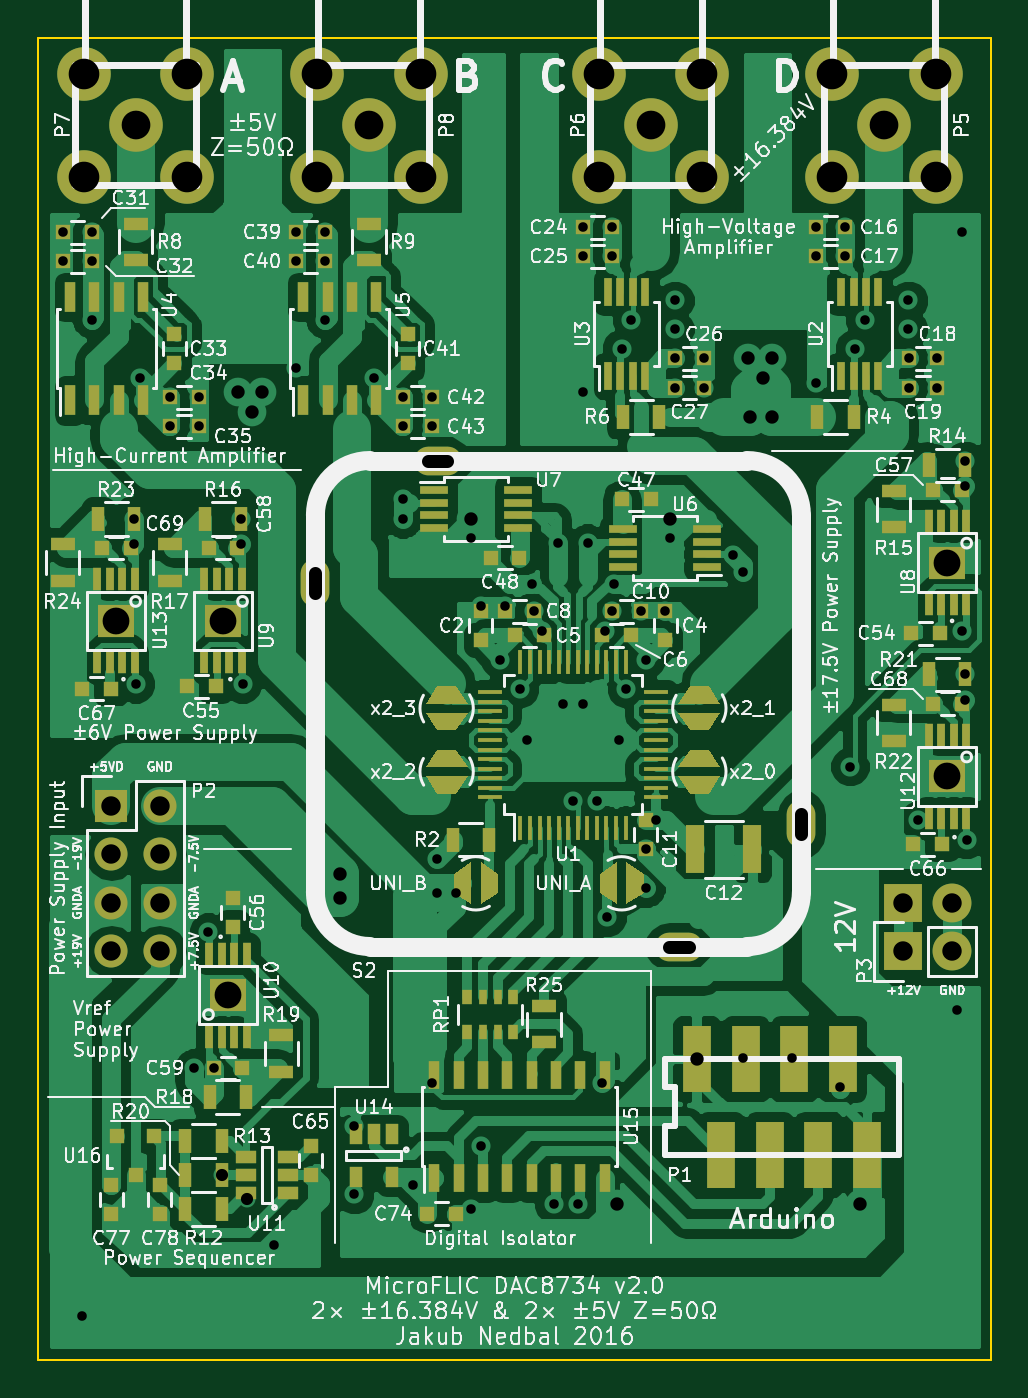
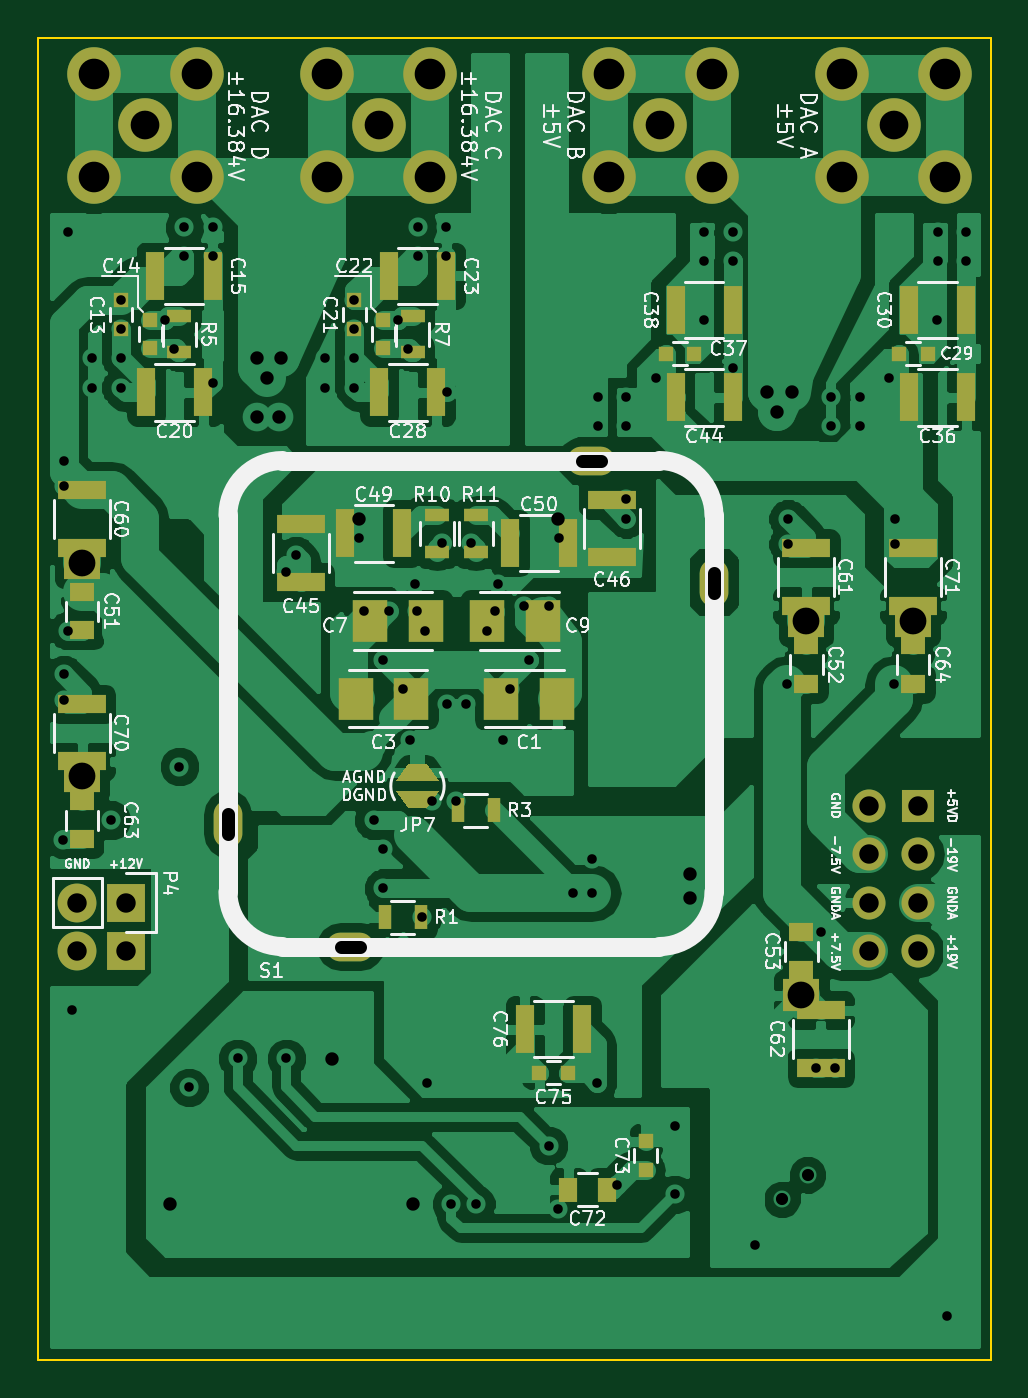
Circuit board: 8 layer files. Board 49.8 x 69.1 mm.
- bottom_copper: MicroFLiC_DAC-B.Cu.gbl (136310 bytes)
- bottom_mask: MicroFLiC_DAC-B.Mask.gbs (4558 bytes)
- bottom_silk: MicroFLiC_DAC-B.SilkS.gbo (72198 bytes)
- outline: MicroFLiC_DAC-Edge.Cuts.gm1 (508 bytes)
- top_copper: MicroFLiC_DAC-F.Cu.gtl (163737 bytes)
- top_mask: MicroFLiC_DAC-F.Mask.gts (12400 bytes)
- top_silk: MicroFLiC_DAC-F.SilkS.gto (175316 bytes)
- drill: MicroFLiC_DAC.drl (2974 bytes)

=== bottom_copper: MicroFLiC_DAC-B.Cu.gbl (136310 bytes, source omitted) ===
=== bottom_mask: MicroFLiC_DAC-B.Mask.gbs ===
G04 #@! TF.FileFunction,Soldermask,Bot*
%FSLAX46Y46*%
G04 Gerber Fmt 4.6, Leading zero omitted, Abs format (unit mm)*
G04 Created by KiCad (PCBNEW 4.0.2-4+6225~38~ubuntu14.04.1-stable) date Wed 23 Mar 2016 10:18:06 GMT*
%MOMM*%
G01*
G04 APERTURE LIST*
%ADD10C,0.100000*%
%ADD11C,2.800000*%
%ADD12R,1.880000X1.680000*%
%ADD13R,1.250000X1.000000*%
%ADD14R,2.500000X1.000000*%
%ADD15R,1.727200X1.727200*%
%ADD16O,1.727200X1.727200*%
%ADD17R,1.000000X2.500000*%
%ADD18R,0.750000X0.800000*%
%ADD19R,1.300000X0.700000*%
%ADD20R,0.800000X0.750000*%
%ADD21R,1.000000X1.250000*%
%ADD22R,0.700000X1.300000*%
%ADD23R,1.800000X2.230000*%
%ADD24R,2.032000X2.032000*%
%ADD25O,2.032000X2.032000*%
%ADD26O,2.500000X1.500000*%
%ADD27O,1.500000X2.500000*%
G04 APERTURE END LIST*
D10*
D11*
X144272000Y-104648000D03*
X146972000Y-101948000D03*
X141572000Y-101948000D03*
X141572000Y-107348000D03*
X146972000Y-107348000D03*
D12*
X147574000Y-138684000D03*
D13*
X109982000Y-146828000D03*
X109982000Y-148828000D03*
D12*
X109982000Y-150114000D03*
D14*
X108966000Y-153900000D03*
X108966000Y-150900000D03*
X147574000Y-123722000D03*
X147574000Y-126722000D03*
D12*
X147574000Y-127508000D03*
D13*
X147574000Y-131048000D03*
X147574000Y-129048000D03*
D14*
X147574000Y-134898000D03*
X147574000Y-137898000D03*
D13*
X147574000Y-141970000D03*
X147574000Y-139970000D03*
D15*
X103886000Y-140208000D03*
D16*
X106426000Y-140208000D03*
X103886000Y-142748000D03*
X106426000Y-142748000D03*
X103886000Y-145288000D03*
X106426000Y-145288000D03*
X103886000Y-147828000D03*
X106426000Y-147828000D03*
D12*
X104140000Y-130556000D03*
D17*
X141248000Y-118618000D03*
X144248000Y-118618000D03*
X140740000Y-112522000D03*
X143740000Y-112522000D03*
D18*
X145542000Y-113804000D03*
X145542000Y-115304000D03*
D19*
X142494000Y-114620000D03*
X142494000Y-116520000D03*
D18*
X144018000Y-114820000D03*
X144018000Y-116320000D03*
X131826000Y-114820000D03*
X131826000Y-116320000D03*
D17*
X101370000Y-118872000D03*
X104370000Y-118872000D03*
X101370000Y-114300000D03*
X104370000Y-114300000D03*
D20*
X103390000Y-116586000D03*
X104890000Y-116586000D03*
D13*
X109728000Y-133842000D03*
X109728000Y-131842000D03*
X104140000Y-133842000D03*
X104140000Y-131842000D03*
D21*
X120158000Y-160274000D03*
X122158000Y-160274000D03*
D22*
X129860000Y-146050000D03*
X131760000Y-146050000D03*
X127950000Y-140462000D03*
X126050000Y-140462000D03*
D19*
X130302000Y-114620000D03*
X130302000Y-116520000D03*
D23*
X122746000Y-134620000D03*
X125666000Y-134620000D03*
X133286000Y-134620000D03*
X130366000Y-134620000D03*
X129604000Y-130556000D03*
X132524000Y-130556000D03*
X126428000Y-130556000D03*
X123508000Y-130556000D03*
D18*
X133350000Y-113804000D03*
X133350000Y-115304000D03*
D20*
X115582000Y-116586000D03*
X117082000Y-116586000D03*
X122186000Y-154178000D03*
X123686000Y-154178000D03*
D18*
X118110000Y-159246000D03*
X118110000Y-157746000D03*
D12*
X109728000Y-130556000D03*
D11*
X132080000Y-104648000D03*
X134780000Y-101948000D03*
X129380000Y-101948000D03*
X129380000Y-107348000D03*
X134780000Y-107348000D03*
D14*
X136144000Y-128500000D03*
X136144000Y-125500000D03*
X119888000Y-124230000D03*
X119888000Y-127230000D03*
D17*
X130834000Y-125984000D03*
X133834000Y-125984000D03*
X125198000Y-126492000D03*
X122198000Y-126492000D03*
D14*
X109728000Y-126770000D03*
X109728000Y-129770000D03*
X104140000Y-126770000D03*
X104140000Y-129770000D03*
D24*
X145288000Y-147828000D03*
D25*
X147828000Y-147828000D03*
D24*
X145288000Y-145288000D03*
D25*
X147828000Y-145288000D03*
D11*
X105156000Y-104648000D03*
X107856000Y-101948000D03*
X102456000Y-101948000D03*
X102456000Y-107348000D03*
X107856000Y-107348000D03*
X117348000Y-104648000D03*
X120048000Y-101948000D03*
X114648000Y-101948000D03*
X114648000Y-107348000D03*
X120048000Y-107348000D03*
D19*
X129032000Y-126934000D03*
X129032000Y-125034000D03*
X127000000Y-126934000D03*
X127000000Y-125034000D03*
D17*
X128548000Y-112522000D03*
X131548000Y-112522000D03*
X129056000Y-118618000D03*
X132056000Y-118618000D03*
X113562000Y-114300000D03*
X116562000Y-114300000D03*
X113562000Y-118872000D03*
X116562000Y-118872000D03*
X121436000Y-151892000D03*
X124436000Y-151892000D03*
D10*
G36*
X129548000Y-140342000D02*
X128948000Y-139442000D01*
X131148000Y-139442000D01*
X130548000Y-140342000D01*
X129548000Y-140342000D01*
X129548000Y-140342000D01*
G37*
G36*
X130548000Y-138042000D02*
X131148000Y-138942000D01*
X128948000Y-138942000D01*
X129548000Y-138042000D01*
X130548000Y-138042000D01*
X130548000Y-138042000D01*
G37*
D26*
X120954000Y-122174000D03*
X133554000Y-147574000D03*
D27*
X139954000Y-141174000D03*
X114554000Y-128574000D03*
M02*

=== bottom_silk: MicroFLiC_DAC-B.SilkS.gbo (72198 bytes, source omitted) ===
=== outline: MicroFLiC_DAC-Edge.Cuts.gm1 ===
G04 #@! TF.FileFunction,Profile,NP*
%FSLAX46Y46*%
G04 Gerber Fmt 4.6, Leading zero omitted, Abs format (unit mm)*
G04 Created by KiCad (PCBNEW 4.0.2-4+6225~38~ubuntu14.04.1-stable) date Wed 23 Mar 2016 10:18:06 GMT*
%MOMM*%
G01*
G04 APERTURE LIST*
%ADD10C,0.100000*%
G04 APERTURE END LIST*
D10*
X100076000Y-169164000D02*
X100076000Y-100076000D01*
X149860000Y-169164000D02*
X100076000Y-169164000D01*
X149860000Y-100076000D02*
X149860000Y-169164000D01*
X100076000Y-100076000D02*
X149860000Y-100076000D01*
M02*

=== top_copper: MicroFLiC_DAC-F.Cu.gtl (163737 bytes, source omitted) ===
=== top_mask: MicroFLiC_DAC-F.Mask.gts (12400 bytes, source omitted) ===
=== top_silk: MicroFLiC_DAC-F.SilkS.gto (175316 bytes, source omitted) ===
=== drill: MicroFLiC_DAC.drl ===
M48
METRIC,TZ
T1C0.500
T2C0.635
T3C0.700
T4C1.016
T5C1.400
T6C1.500
T7C1.600
%
G90
G05
T1
X101358Y-110236
X101358Y-111760
X102362Y-166878
X102858Y-110236
X102858Y-111760
X102870Y-114808
X105090Y-125222
X105090Y-126546
X105156Y-133858
X105410Y-117856
X106946Y-118872
X106946Y-120396
X108204Y-153924
X108446Y-118872
X108446Y-120396
X108966Y-146812
X109232Y-153924
X110678Y-125222
X110678Y-126546
X110744Y-133858
X112395Y-163195
X113538Y-117348
X113550Y-110236
X113550Y-111760
X115050Y-110236
X115050Y-111760
X115062Y-114808
X116586Y-156972
X116586Y-160528
X117602Y-117856
X119126Y-124206
X119126Y-125222
X119138Y-118872
X119138Y-120396
X119634Y-160020
X120638Y-118872
X120638Y-120396
X120650Y-154686
X120904Y-143002
X120904Y-144780
X121920Y-144780
X122670Y-126214
X122682Y-161290
X123190Y-129794
X123190Y-157988
X124206Y-132588
X124460Y-129794
X125222Y-134112
X125603Y-136779
X125857Y-128651
X125972Y-130048
X126416Y-131064
X127000Y-161036
X127254Y-126492
X127508Y-134874
X128016Y-139954
X128270Y-161036
X128524Y-118618
X128524Y-134874
X128536Y-109982
X128536Y-111506
X128778Y-126492
X129286Y-139954
X129540Y-154686
X129667Y-131064
X129794Y-146050
X130036Y-109982
X130036Y-111506
X130060Y-130048
X130175Y-128651
X130429Y-136779
X130556Y-116332
X130810Y-134112
X131064Y-114808
X131560Y-130048
X131826Y-132588
X131826Y-142494
X131826Y-144526
X132334Y-140970
X132842Y-130060
X133108Y-126238
X133350Y-113804
X133350Y-115304
X133362Y-116840
X133362Y-118364
X134862Y-116840
X134862Y-118364
X136398Y-127127
X136906Y-128016
X136906Y-153416
X139446Y-153416
X140716Y-118110
X140728Y-109982
X140728Y-111506
X141986Y-154940
X142228Y-109982
X142228Y-111506
X142494Y-138176
X142748Y-116332
X143256Y-114808
X145542Y-113804
X145542Y-115304
X145554Y-116840
X145554Y-118364
X146050Y-140970
X147054Y-116840
X147054Y-118364
X148082Y-150876
X148336Y-110236
X148336Y-131064
X148524Y-122174
X148524Y-123498
X148524Y-133350
X148524Y-134674
X148590Y-141986
T2
X109662Y-159512
X110998Y-160782
T3
X110490Y-118618
X111252Y-119634
X111760Y-118618
X115824Y-143764
X115824Y-145034
X122682Y-125222
X130302Y-161036
X133108Y-125246
X134493Y-153456
X137160Y-116840
X137287Y-119888
X137922Y-117856
X138430Y-116840
X138430Y-119888
X143002Y-161036
T4
X103886Y-140208
X103886Y-142748
X103886Y-145288
X103886Y-147828
X106426Y-140208
X106426Y-142748
X106426Y-145288
X106426Y-147828
X145288Y-145288
X145288Y-147828
X147828Y-145288
X147828Y-147828
T5
X104140Y-130556
X109728Y-130556
X109982Y-150114
X147574Y-127508
X147574Y-138684
T6
X105156Y-104648
X117348Y-104648
X132080Y-104648
X144272Y-104648
T7
X102456Y-101948
X102456Y-107348
X107856Y-101948
X107856Y-107348
X114648Y-101948
X114648Y-107348
X120048Y-101948
X120048Y-107348
X129380Y-101948
X129380Y-107348
X134780Y-101948
X134780Y-107348
X141572Y-101948
X141572Y-107348
X146972Y-101948
X146972Y-107348
T3
X114554Y-129074G85X114554Y-128074
G05
X121454Y-122174G85X120454Y-122174
G05
X134054Y-147574G85X133054Y-147574
G05
X139954Y-141674G85X139954Y-140674
G05
T0
M30
